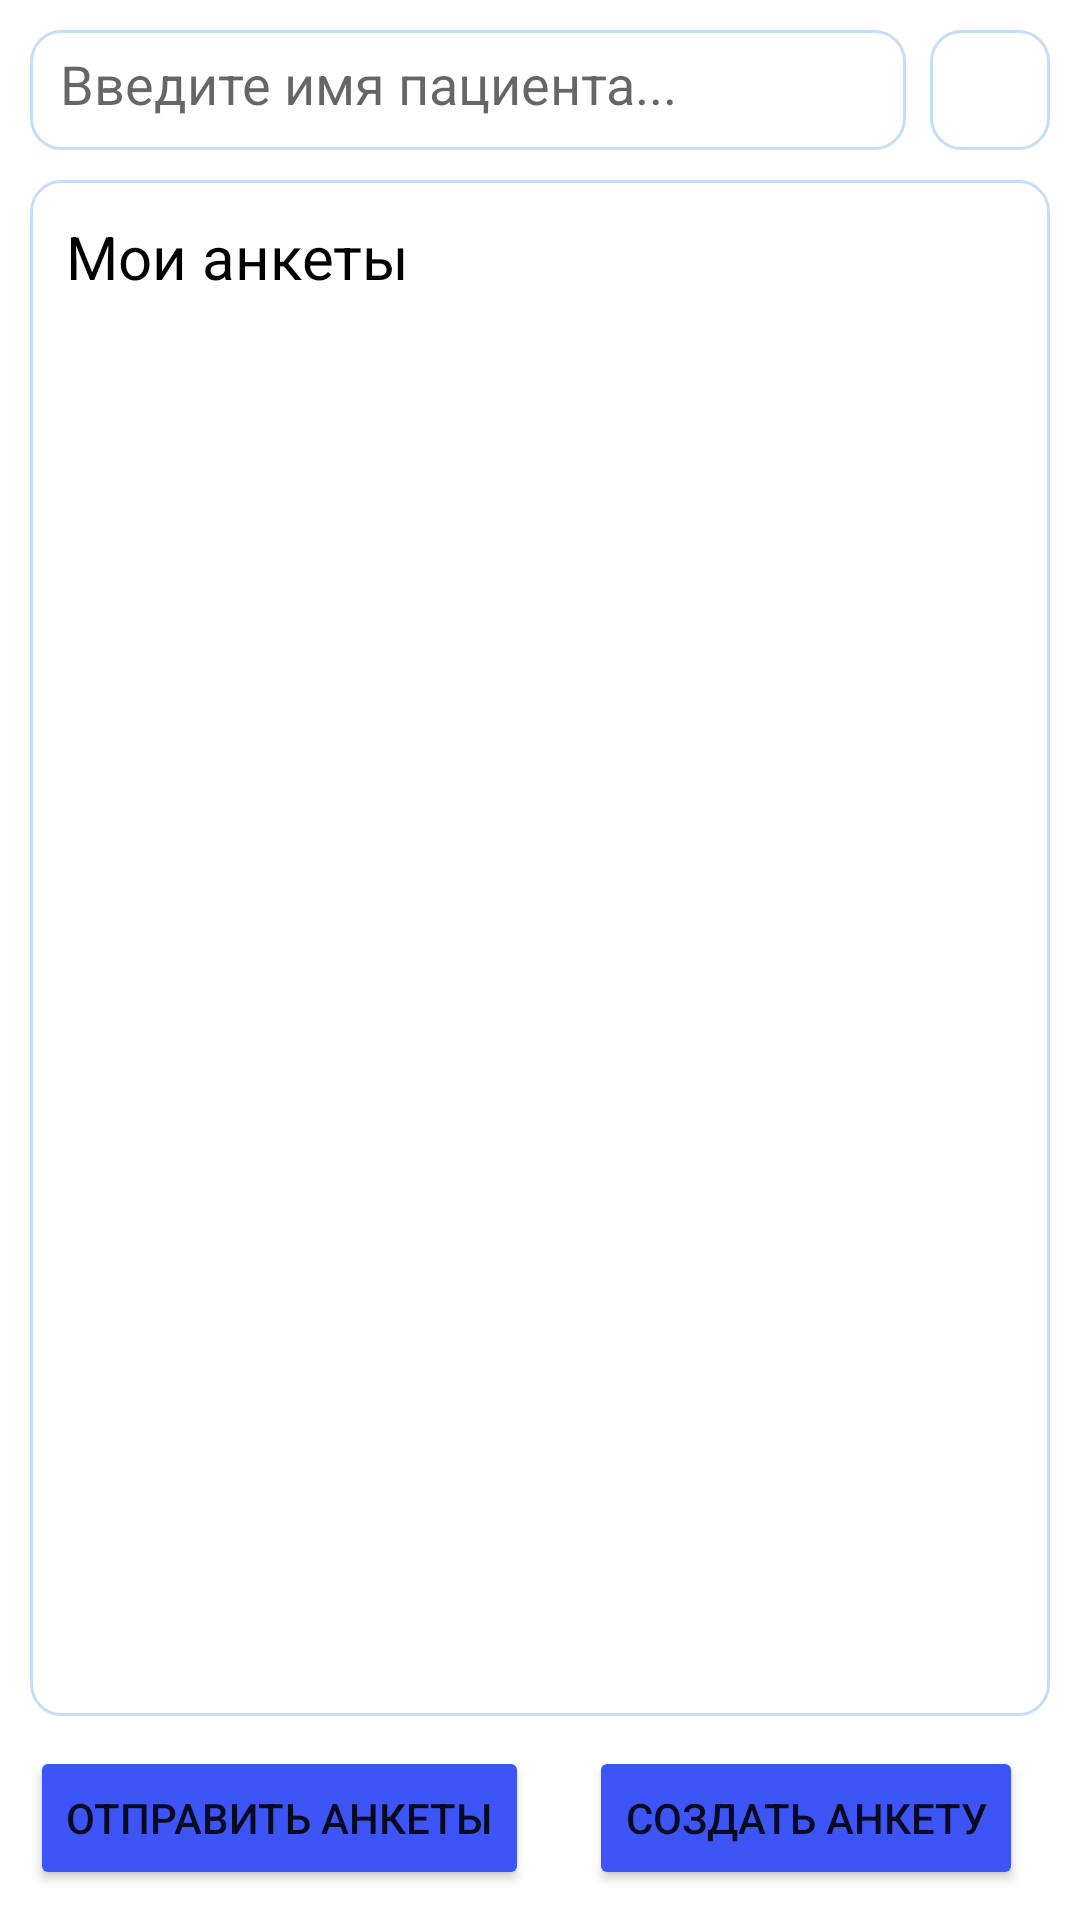

Android layout source for this screen:
<!-- AndroidManifest.xml: application theme Theme.Pancreatitis -->
<!-- res/layout/fragment_questionnaires.xml -->
<?xml version="1.0" encoding="utf-8"?>
<FrameLayout xmlns:android="http://schemas.android.com/apk/res/android"
    android:layout_width="match_parent"
    android:layout_height="match_parent">

    <LinearLayout
        android:layout_width="match_parent"
        android:layout_height="match_parent"
        xmlns:app="http://schemas.android.com/apk/res-auto"
        xmlns:tools="http://schemas.android.com/tools"
        android:orientation="vertical"
        tools:context=".ui.questionnaires.AllQuestionnaireFragment">

        
        <LinearLayout
            android:id="@+id/create_questionnaire"
            android:layout_width="match_parent"
            android:layout_height="wrap_content"
            android:layout_marginTop="10dp"
            android:layout_marginLeft="10dp"
            android:layout_marginRight="10dp"
            android:orientation="horizontal">

            <EditText
                android:id="@+id/search_bar"
                android:padding="10dp"
                android:layout_width="0dp"
                android:layout_height="40dp"
                android:layout_weight="1"
                android:hint="Введите имя пациента..."
                android:background="@drawable/rounded_background"/>

            <ImageButton
                android:id="@+id/filter_button"
                android:layout_width="40dp"
                android:layout_height="40dp"
                android:layout_marginLeft="8dp"
                android:background="@drawable/rounded_background"
                android:src="@drawable/ic_filter"
                android:contentDescription="Фильтры" />
        </LinearLayout>

        
        <LinearLayout
            android:id="@+id/all_questionnaires"
            android:layout_width="match_parent"
            android:layout_height="0dp"
            android:layout_weight="1"
            app:layout_constraintEnd_toEndOf="parent"
            app:layout_constraintStart_toStartOf="parent"
            app:layout_constraintTop_toBottomOf="@id/create_questionnaire"
            android:background="@drawable/rounded_background"
            android:layout_margin="10dp"
            android:orientation="vertical">

            <TextView
                android:layout_width="wrap_content"
                android:layout_height="wrap_content"
                android:textSize="20dp"
                android:textColor="@color/black"
                android:text="Мои анкеты"
                android:layout_marginTop="10dp"
                android:layout_marginLeft="10dp" />

            <androidx.recyclerview.widget.RecyclerView
                android:id="@+id/recycler_view_questionnaires"
                android:layout_width="match_parent"
                android:layout_height="match_parent"
                android:layout_margin="10dp" />

        </LinearLayout>

        
        <LinearLayout
            android:layout_width="wrap_content"
            android:layout_height="wrap_content"
            android:orientation="horizontal">

            <Button
                android:id="@+id/submit_ankets"
                android:layout_width="match_parent"
                android:layout_height="wrap_content"
                android:backgroundTint="@color/colorActive"
                android:text="Отправить анкеты"
                android:layout_weight="1"
                android:layout_marginBottom="10dp"
                android:layout_marginLeft="10dp"
                android:layout_marginRight="10dp"/>

            <Button
                android:id="@+id/create_anket"
                android:layout_width="match_parent"
                android:layout_height="wrap_content"
                android:backgroundTint="@color/colorActive"
                android:text="Создать анкету"
                android:layout_weight="1"
                android:layout_marginBottom="10dp"
                android:layout_marginLeft="10dp"
                android:layout_marginRight="10dp"/>
        </LinearLayout>

    </LinearLayout>

    <include
        android:id="@+id/loading_overlay"
        layout="@layout/loading_overlay" />

</FrameLayout>
<!-- res/layout/loading_overlay.xml (included above) -->
<?xml version="1.0" encoding="utf-8"?>
<FrameLayout
    xmlns:android="http://schemas.android.com/apk/res/android"
    android:visibility="gone"
    android:layout_width="match_parent"
    android:layout_height="match_parent"
    android:background="@color/white"
    android:clickable="true"
    android:focusable="true">

    <ProgressBar
        android:layout_gravity="center"
        android:indeterminate="true"
        android:layout_width="64dp"
        android:layout_height="64dp"/>

    <TextView
        android:layout_gravity="center"
        android:layout_width="wrap_content"
        android:layout_height="wrap_content"
        android:layout_marginTop="64dp"
        android:textColor="@color/black"
        android:textSize="20dp"
        android:text="Работаем..." />

    <TextView
        android:id="@+id/timerTextView"
        android:layout_width="wrap_content"
        android:layout_height="wrap_content"
        android:layout_gravity="center"
        android:layout_marginTop="120dp"
        android:text=""
        android:textColor="@color/black"
        android:textSize="24sp"
        android:visibility="gone" />
</FrameLayout>
<!-- resources referenced by this layout -->
<resources>
  <color name="black">#FF000000</color>
  <color name="colorActive">#3D54F6</color>
  <color name="white">#FFFFFFFF</color>
  <!-- drawable rounded_background (drawable) -->
  <?xml version="1.0" encoding="utf-8"?>
  <shape xmlns:android="http://schemas.android.com/apk/res/android"
      android:shape="rectangle">
      <corners android:radius="10dp"/>  
      <solid android:color="@android:color/white"/> 
      <padding
          android:left="2dp"
          android:right="2dp"
          android:top="2dp"
          android:bottom="2dp"/>
  
      <stroke
          android:width="1dp"
          android:color="@color/colorCircle"/> 
  </shape>
  <style name="Theme.Pancreatitis" parent="Theme.MaterialComponents.DayNight.DarkActionBar">
          
          <item name="colorPrimary">@color/colorActive</item>
          <item name="colorPrimaryVariant">@color/colorActive</item>
          <item name="colorOnPrimary">@color/white</item>
          
          <item name="colorSecondary">@color/teal_200</item>
          <item name="colorSecondaryVariant">@color/teal_700</item>
          <item name="colorOnSecondary">@color/black</item>
          
          <item name="android:statusBarColor">?attr/colorPrimaryVariant</item>
          
      </style>
  <color name="colorCircle">#C5DDFD</color>
  <color name="teal_200">#FF03DAC5</color>
  <color name="teal_700">#FF018786</color>
</resources>
